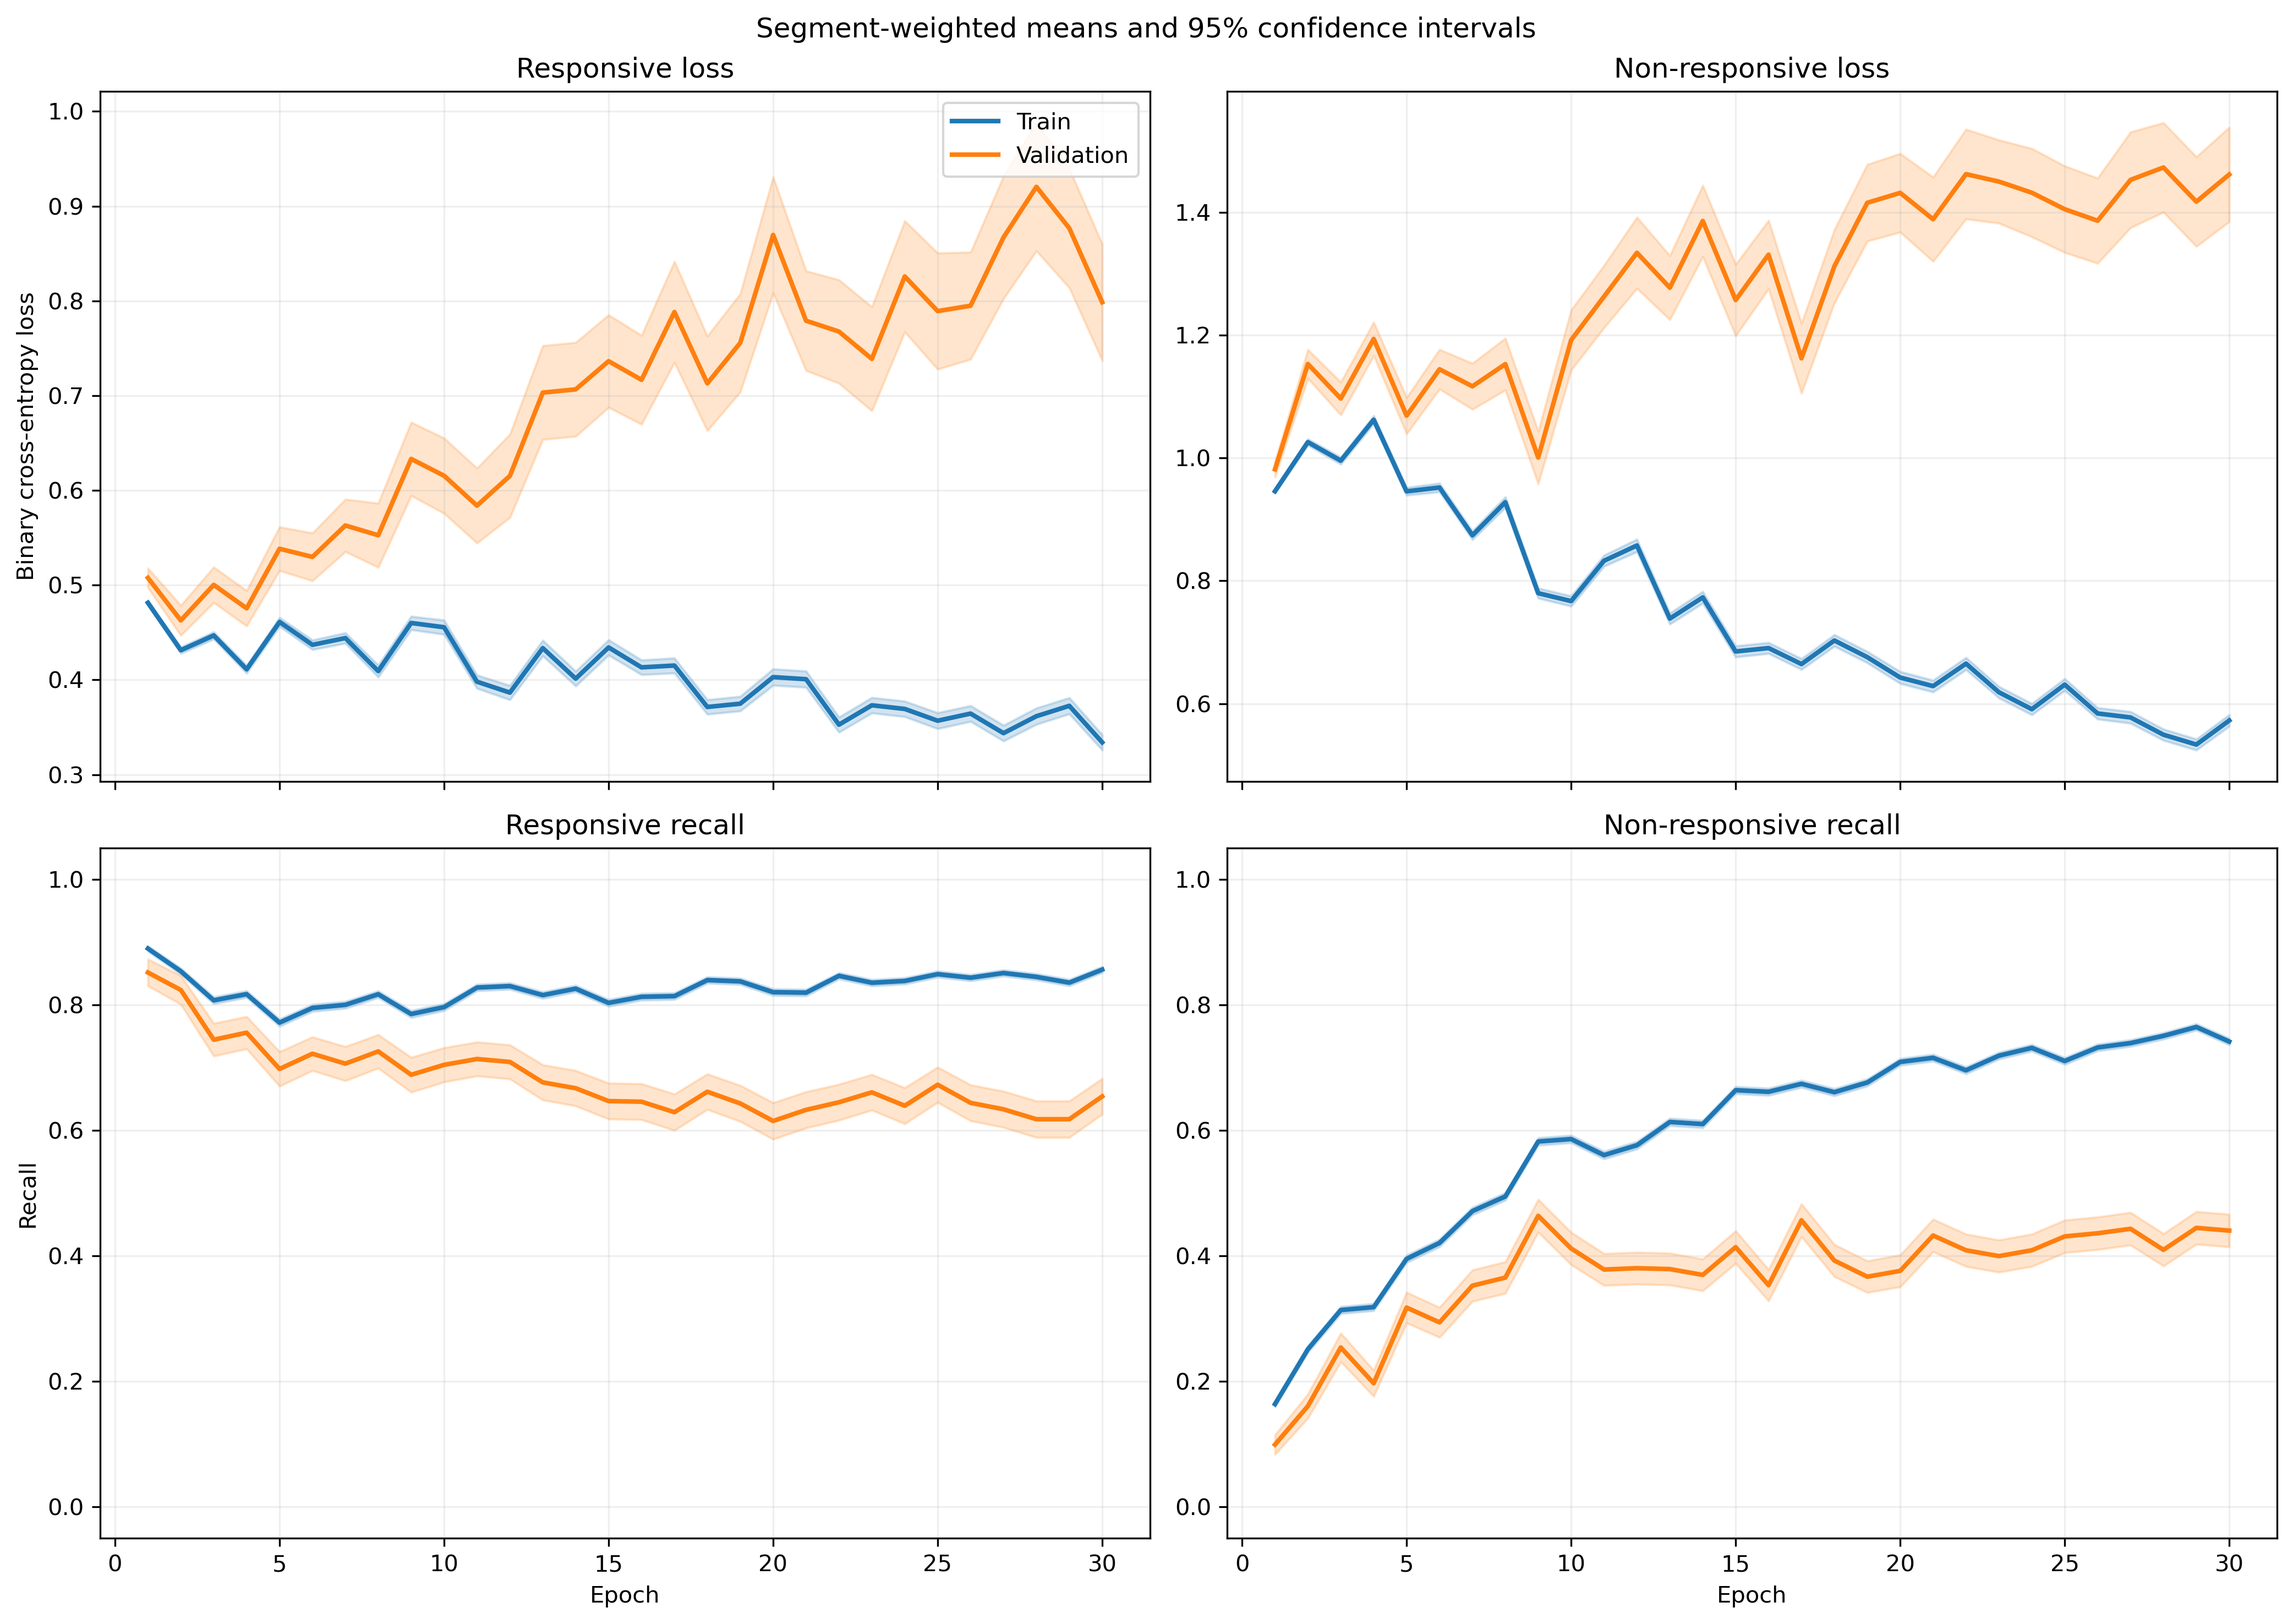

Values plotted in this chart, from the file beside it:
fold, epoch, split, r_loss, r_loss_count, r_loss_sum, r_loss_sum_sq, r_recall, r_recall_count, r_recall_sum, r_recall_sum_sq, nr_loss, nr_loss_count, nr_loss_sum, nr_loss_sum_sq, nr_recall, nr_recall_count, nr_recall_sum, nr_recall_sum_sq
1, 1, train, 0.5084, 1063, 540.5, 305.5, 0.8589, 1063, 913.0, 913.0, 0.8982, 1401, 1258, 1214, 0.2177, 1401, 305.0, 305.0
1, 1, validation, 0.4856, 10, 4.856, 2.577, 0.9, 10, 9.0, 9.0, , 0, 0.0, 0.0, , 0, 0.0, 0.0
1, 2, train, 0.4705, 1063, 500.2, 298.9, 0.8278, 1063, 880.0, 880.0, 0.9455, 1401, 1325, 1470, 0.2984, 1401, 418.0, 418.0
1, 2, validation, 0.4771, 10, 4.771, 2.693, 0.9, 10, 9.0, 9.0, , 0, 0.0, 0.0, , 0, 0.0, 0.0
1, 3, train, 0.4896, 1063, 520.5, 332.7, 0.7912, 1063, 841.0, 841.0, 0.8985, 1401, 1259, 1352, 0.3512, 1401, 492.0, 492.0
1, 3, validation, 0.4987, 10, 4.987, 3.056, 0.9, 10, 9.0, 9.0, , 0, 0.0, 0.0, , 0, 0.0, 0.0
1, 4, train, 0.4416, 1063, 469.4, 386.7, 0.7582, 1063, 806.0, 806.0, 1.081, 1401, 1515, 2261, 0.3819, 1401, 535.0, 535.0
1, 4, validation, 0.5699, 10, 5.699, 4.589, 0.6, 10, 6.0, 6.0, , 0, 0.0, 0.0, , 0, 0.0, 0.0
1, 5, train, 0.4733, 1063, 503.2, 360.4, 0.7921, 1063, 842.0, 842.0, 0.8765, 1401, 1228, 1401, 0.4318, 1401, 605.0, 605.0
1, 5, validation, 0.577, 10, 5.77, 4.329, 0.8, 10, 8.0, 8.0, , 0, 0.0, 0.0, , 0, 0.0, 0.0
1, 6, train, 0.4973, 1063, 528.7, 432.9, 0.7695, 1063, 818.0, 818.0, 0.8186, 1401, 1147, 1315, 0.4939, 1401, 692.0, 692.0
1, 6, validation, 0.6551, 10, 6.551, 5.784, 0.7, 10, 7.0, 7.0, , 0, 0.0, 0.0, , 0, 0.0, 0.0
1, 7, train, 0.4735, 1063, 503.4, 463.8, 0.7667, 1063, 815.0, 815.0, 0.8101, 1401, 1135, 1488, 0.5575, 1401, 781.0, 781.0
1, 7, validation, 0.5318, 10, 5.318, 3.444, 0.8, 10, 8.0, 8.0, , 0, 0.0, 0.0, , 0, 0.0, 0.0
1, 8, train, 0.3959, 1063, 420.8, 408.8, 0.8222, 1063, 874.0, 874.0, 1.075, 1401, 1506, 2522, 0.4333, 1401, 607.0, 607.0
1, 8, validation, 0.3907, 10, 3.907, 1.953, 0.9, 10, 9.0, 9.0, , 0, 0.0, 0.0, , 0, 0.0, 0.0
1, 9, train, 0.3579, 1063, 380.5, 326.5, 0.8401, 1063, 893.0, 893.0, 0.9198, 1401, 1289, 1931, 0.5211, 1401, 730.0, 730.0
1, 9, validation, 0.4892, 10, 4.892, 3.276, 0.8, 10, 8.0, 8.0, , 0, 0.0, 0.0, , 0, 0.0, 0.0
1, 10, train, 0.4186, 1063, 445, 441.4, 0.8053, 1063, 856.0, 856.0, 0.7607, 1401, 1066, 1432, 0.6003, 1401, 841.0, 841.0
1, 10, validation, 0.634, 10, 6.34, 4.83, 0.6, 10, 6.0, 6.0, , 0, 0.0, 0.0, , 0, 0.0, 0.0
1, 11, train, 0.3723, 1063, 395.8, 399.9, 0.8401, 1063, 893.0, 893.0, 0.8234, 1401, 1154, 1710, 0.5739, 1401, 804.0, 804.0
1, 11, validation, 0.8071, 10, 8.071, 6.989, 0.2, 10, 2.0, 2.0, , 0, 0.0, 0.0, , 0, 0.0, 0.0
1, 12, train, 0.4829, 1063, 513.3, 703.9, 0.7676, 1063, 816.0, 816.0, 0.6901, 1401, 966.9, 1582, 0.6881, 1401, 964.0, 964.0
1, 12, validation, 1.159, 10, 11.59, 15.13, 0.2, 10, 2.0, 2.0, , 0, 0.0, 0.0, , 0, 0.0, 0.0
1, 13, train, 0.57, 1063, 605.9, 836.5, 0.7375, 1063, 784.0, 784.0, 0.4928, 1401, 690.4, 817.8, 0.7587, 1401, 1063, 1063
1, 13, validation, 0.9359, 10, 9.359, 11.68, 0.3, 10, 3.0, 3.0, , 0, 0.0, 0.0, , 0, 0.0, 0.0
1, 14, train, 0.4389, 1063, 466.6, 598, 0.8024, 1063, 853.0, 853.0, 0.6479, 1401, 907.7, 1327, 0.6938, 1401, 972.0, 972.0
1, 14, validation, 1.001, 10, 10.01, 13.44, 0.3, 10, 3.0, 3.0, , 0, 0.0, 0.0, , 0, 0.0, 0.0
1, 15, train, 0.4025, 1063, 427.8, 676.7, 0.8241, 1063, 876.0, 876.0, 0.744, 1401, 1042, 2002, 0.6717, 1401, 941.0, 941.0
1, 15, validation, 1.229, 10, 12.29, 21.3, 0.4, 10, 4.0, 4.0, , 0, 0.0, 0.0, , 0, 0.0, 0.0
1, 16, train, 0.4077, 1063, 433.4, 468.4, 0.8137, 1063, 865.0, 865.0, 0.6483, 1401, 908.3, 1198, 0.6724, 1401, 942.0, 942.0
1, 16, validation, 1.139, 10, 11.39, 14.63, 0.2, 10, 2.0, 2.0, , 0, 0.0, 0.0, , 0, 0.0, 0.0
1, 17, train, 0.3456, 1063, 367.3, 388.9, 0.8579, 1063, 912.0, 912.0, 0.7272, 1401, 1019, 1510, 0.6403, 1401, 897.0, 897.0
1, 17, validation, 1.062, 10, 10.62, 13.29, 0.2, 10, 2.0, 2.0, , 0, 0.0, 0.0, , 0, 0.0, 0.0
1, 18, train, 0.3051, 1063, 324.3, 361.1, 0.8655, 1063, 920.0, 920.0, 0.8126, 1401, 1139, 2038, 0.6338, 1401, 888.0, 888.0
1, 18, validation, 0.9026, 10, 9.026, 9.665, 0.3, 10, 3.0, 3.0, , 0, 0.0, 0.0, , 0, 0.0, 0.0
1, 19, train, 0.31, 1063, 329.5, 431.7, 0.8589, 1063, 913.0, 913.0, 0.8068, 1401, 1130, 2093, 0.6267, 1401, 878.0, 878.0
1, 19, validation, 0.5172, 10, 5.172, 4.886, 0.8, 10, 8.0, 8.0, , 0, 0.0, 0.0, , 0, 0.0, 0.0
1, 20, train, 0.4474, 1063, 475.5, 578.3, 0.777, 1063, 826.0, 826.0, 0.5414, 1401, 758.5, 1073, 0.7659, 1401, 1073, 1073
1, 20, validation, 1.323, 10, 13.23, 20.21, 0.1, 10, 1.0, 1.0, , 0, 0.0, 0.0, , 0, 0.0, 0.0
1, 21, train, 0.365, 1063, 388, 482, 0.8269, 1063, 879.0, 879.0, 0.7005, 1401, 981.4, 1635, 0.6824, 1401, 956.0, 956.0
1, 21, validation, 0.785, 10, 7.85, 10.53, 0.6, 10, 6.0, 6.0, , 0, 0.0, 0.0, , 0, 0.0, 0.0
1, 22, train, 0.3943, 1063, 419.2, 620.3, 0.8269, 1063, 879.0, 879.0, 0.6246, 1401, 875.1, 1483, 0.7252, 1401, 1016, 1016
1, 22, validation, 1.149, 10, 11.49, 20.36, 0.4, 10, 4.0, 4.0, , 0, 0.0, 0.0, , 0, 0.0, 0.0
1, 23, train, 0.2587, 1063, 275, 293.3, 0.9022, 1063, 959.0, 959.0, 0.8213, 1401, 1151, 1909, 0.5924, 1401, 830.0, 830.0
1, 23, validation, 0.4032, 10, 4.032, 2.528, 0.8, 10, 8.0, 8.0, , 0, 0.0, 0.0, , 0, 0.0, 0.0
1, 24, train, 0.3711, 1063, 394.5, 504.4, 0.8391, 1063, 892.0, 892.0, 0.5629, 1401, 788.6, 1171, 0.7416, 1401, 1039, 1039
1, 24, validation, 0.9681, 10, 9.681, 13.63, 0.5, 10, 5.0, 5.0, , 0, 0.0, 0.0, , 0, 0.0, 0.0
1, 25, train, 0.4571, 1063, 485.9, 859.1, 0.8062, 1063, 857.0, 857.0, 0.6289, 1401, 881, 1710, 0.7238, 1401, 1014, 1014
1, 25, validation, 0.836, 10, 8.36, 13.92, 0.6, 10, 6.0, 6.0, , 0, 0.0, 0.0, , 0, 0.0, 0.0
1, 26, train, 0.2845, 1063, 302.4, 369.2, 0.8881, 1063, 944.0, 944.0, 0.7638, 1401, 1070, 1977, 0.6524, 1401, 914.0, 914.0
1, 26, validation, 0.4875, 10, 4.875, 3.487, 0.8, 10, 8.0, 8.0, , 0, 0.0, 0.0, , 0, 0.0, 0.0
1, 27, train, 0.3226, 1063, 343, 463.9, 0.8504, 1063, 904.0, 904.0, 0.6991, 1401, 979.5, 1793, 0.6824, 1401, 956.0, 956.0
1, 27, validation, 0.603, 10, 6.03, 6.711, 0.6, 10, 6.0, 6.0, , 0, 0.0, 0.0, , 0, 0.0, 0.0
1, 28, train, 0.343, 1063, 364.7, 501, 0.8429, 1063, 896.0, 896.0, 0.6191, 1401, 867.3, 1489, 0.7216, 1401, 1011, 1011
1, 28, validation, 0.9261, 10, 9.261, 11.31, 0.5, 10, 5.0, 5.0, , 0, 0.0, 0.0, , 0, 0.0, 0.0
1, 29, train, 0.4147, 1063, 440.9, 558.6, 0.8015, 1063, 852.0, 852.0, 0.4737, 1401, 663.6, 889.9, 0.798, 1401, 1118, 1118
1, 29, validation, 0.9827, 10, 9.827, 14.31, 0.5, 10, 5.0, 5.0, , 0, 0.0, 0.0, , 0, 0.0, 0.0
1, 30, train, 0.4981, 1063, 529.5, 774.2, 0.7648, 1063, 813.0, 813.0, 0.4013, 1401, 562.3, 729.7, 0.8294, 1401, 1162, 1162
1, 30, validation, 1.025, 10, 10.25, 15.86, 0.4, 10, 4.0, 4.0, , 0, 0.0, 0.0, , 0, 0.0, 0.0
... 1,140 more rows
